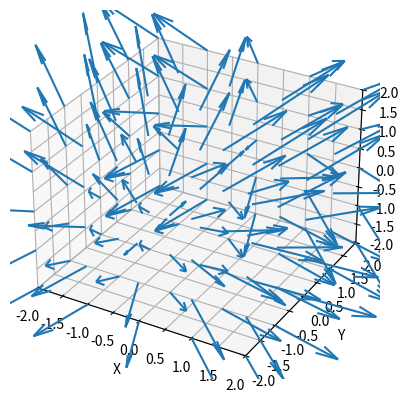

Python code for this plot:
import matplotlib.pyplot as plt
from mpl_toolkits.mplot3d import Axes3D
import numpy as np

fig = plt.figure()
ax = fig.add_subplot(111, projection='3d')

# Generate the vector data
x, y, z = np.meshgrid(np.arange(-2, 3, 1), np.arange(-2, 3, 1), np.arange(-2, 3, 1))
u = np.sin(x)
v = np.cos(y)
w = np.sin(z)

# Plot the vectors
ax.quiver(x, y, z, u, v, w)

# Set plot limits and labels
ax.set_xlim([-2, 2])
ax.set_ylim([-2, 2])
ax.set_zlim([-2, 2])
ax.set_xlabel('X')
ax.set_ylabel('Y')
ax.set_zlabel('Z')

# Show the plot
plt.show()